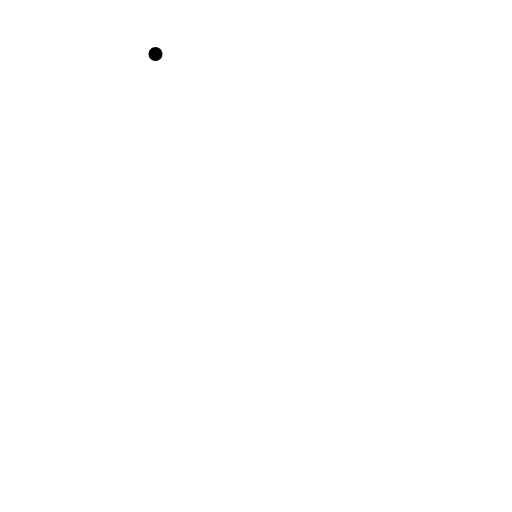
t = 0.00 s
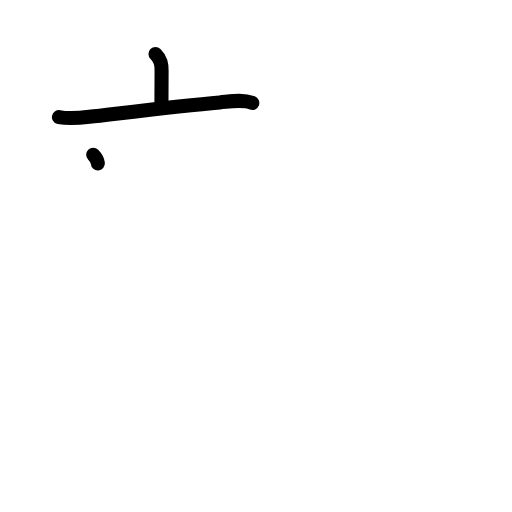
t = 2.40 s
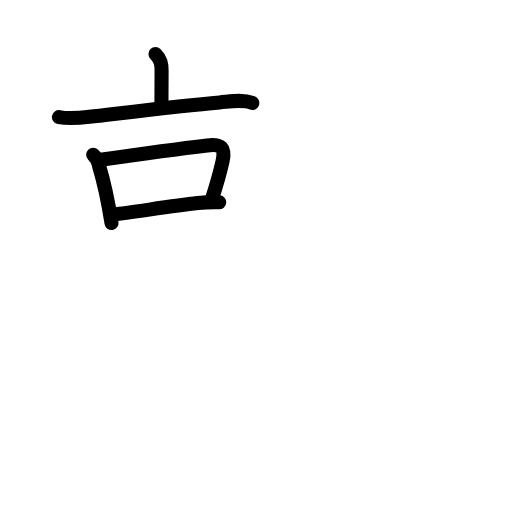
t = 4.80 s
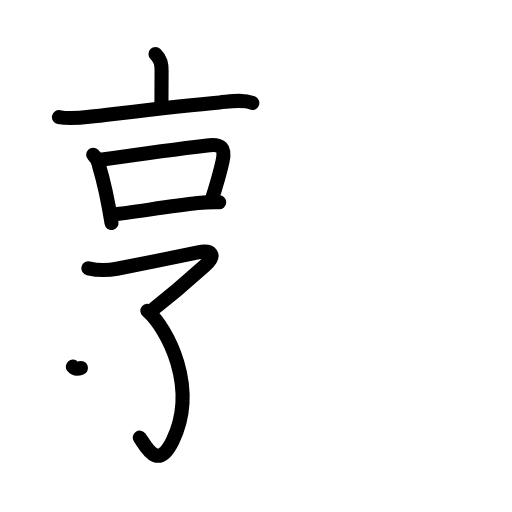
t = 7.20 s
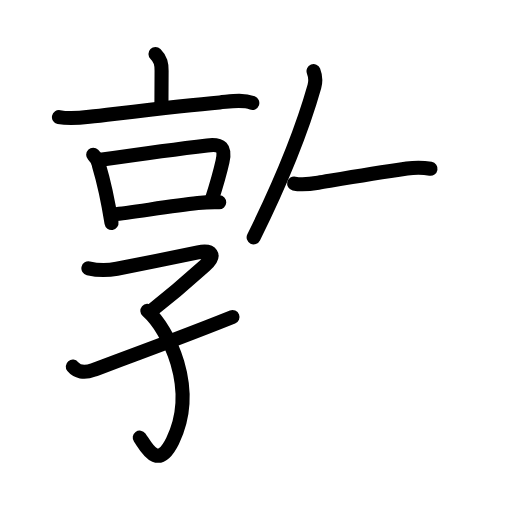
t = 9.60 s
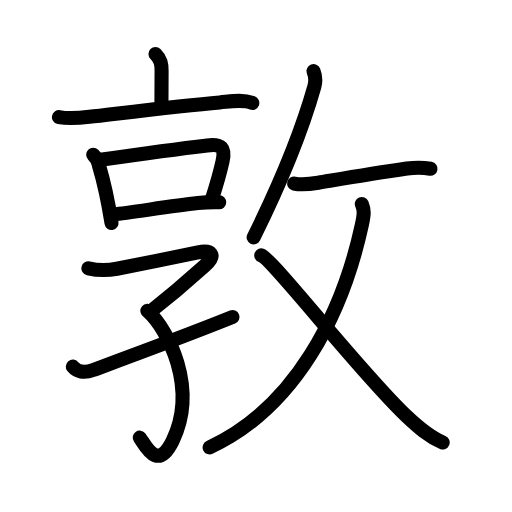
t = 12.00 s

The animated SVG that drew these frames (rendered in a browser with its animation timeline set to each time). Animation: 40 SMIL elements (animate=40); one cycle of 12.00 s.

<?xml version="1.0" encoding="UTF-8"?>
<!--
AniKanjiVG is licensed by CC-BY-SA Paul C. Sommerhoff (https://bitbucket.org/sommerhoff/anikanjivg).
AniKanjiVG uses KanjiVG which is licensed by CC-BY-SA Ulrich Apel (http://kanjivg.tagaini.net).
See also http://creativecommons.org/licenses/by-sa/3.0/
-->
<svg xmlns:kvg='http://kanjivg.tagaini.net' xmlns='http://www.w3.org/2000/svg' width='109' height='109' viewBox='0 0 109 109' style='fill:none;stroke:#000000;stroke-width:3;stroke-linecap:round;stroke-linejoin:round;' id="kvg:kanji_06566"><g id="kvg:06566" kvg:element="敦"><g id="kvg:06566-g1" kvg:element="享" kvg:position="left"><g id="kvg:06566-g2" kvg:element="亠" kvg:position="top"><path id="kvg:06566-s1" kvg:type="㇑a" d="M33.1,11.5c1.14,1.13,1.3,2.12,1.3,3.56c0,3.81-0.03,5.01-0.03,7.06"><animate attributeName="d" begin="0.0s" dur="0.5s" from="M33.1,11.5C33.1,11.5,33.1,11.5,33.1,11.5" to="M33.1,11.5c1.14,1.13,1.3,2.12,1.3,3.56" />
<animate attributeName="d" begin="0.5s" dur="0.5s" from="M33.1,11.5c1.14,1.13,1.3,2.12,1.3,3.56c0,0,0,0,0,0,0" to="M33.1,11.5c1.14,1.13,1.3,2.12,1.3,3.56c0,3.81-0.03,5.01-0.03,7.06" />
</path>
<path id="kvg:06566-s2" kvg:type="㇐" d="M12.55,24.92c2.2,0.45,4.08,0.24,6.47-0.04c6.94-0.8,19.37-2.38,27.75-3.07c2.22-0.18,4.8-0.69,6.94,0.11"><animate attributeName="d" begin="1.0s" dur="0.3333333333333333s" from="M12.55,24.92C12.55,24.92,12.55,24.92,12.55,24.92" to="M12.55,24.92c2.2,0.45,4.08,0.24,6.47-0.04" />
<animate attributeName="d" begin="1.3333333333333333s" dur="0.3333333333333333s" from="M12.55,24.92c2.2,0.45,4.08,0.24,6.47-0.04c0,0,0,0,0,0,0" to="M12.55,24.92c2.2,0.45,4.08,0.24,6.47-0.04c6.94-0.8,19.37-2.38,27.75-3.07" />
<animate attributeName="d" begin="1.6666666666666665s" dur="0.3333333333333333s" from="M12.55,24.92c2.2,0.45,4.08,0.24,6.47-0.04c6.94-0.8,19.37-2.38,27.75-3.07c0,0,0,0,0,0,0" to="M12.55,24.92c2.2,0.45,4.08,0.24,6.47-0.04c6.94-0.8,19.37-2.38,27.75-3.07c2.22-0.18,4.8-0.69,6.94,0.11" />
<animate attributeName="d" begin="0s" dur="1.0s" from="M-100,-100" to="M-100,-100" />
</path>
</g>
<g id="kvg:06566-g3" kvg:position="bottom"><g id="kvg:06566-g4" kvg:element="口"><path id="kvg:06566-s3" kvg:type="㇑" d="M19.84,32.93c0.8,0.8,1.16,1.36,1.24,2.33c0.93,3.1,2.09,8.59,2.66,12.2"><animate attributeName="d" begin="2.0s" dur="0.5s" from="M19.84,32.93C19.84,32.93,19.84,32.93,19.84,32.93" to="M19.84,32.93c0.8,0.8,1.16,1.36,1.24,2.33" />
<animate attributeName="d" begin="2.5s" dur="0.5s" from="M19.84,32.93c0.8,0.8,1.16,1.36,1.24,2.33c0,0,0,0,0,0,0" to="M19.84,32.93c0.8,0.8,1.16,1.36,1.24,2.33c0.93,3.1,2.09,8.59,2.66,12.2" />
<animate attributeName="d" begin="0s" dur="2.0s" from="M-100,-100" to="M-100,-100" />
</path>
<path id="kvg:06566-s4" kvg:type="㇕b" d="M21.37,34.01c6.16-0.89,17.62-2.46,22.75-3.06c3.05-0.35,3.92,0.48,3.25,3.43c-0.52,2.32-0.88,3.75-2.27,8.05"><animate attributeName="d" begin="3.0s" dur="0.3333333333333333s" from="M21.37,34.01C21.37,34.01,21.37,34.01,21.37,34.01" to="M21.37,34.01c6.16-0.89,17.62-2.46,22.75-3.06" />
<animate attributeName="d" begin="3.3333333333333335s" dur="0.3333333333333333s" from="M21.37,34.01c6.16-0.89,17.62-2.46,22.75-3.06c0,0,0,0,0,0,0" to="M21.37,34.01c6.16-0.89,17.62-2.46,22.75-3.06c3.05-0.35,3.92,0.48,3.25,3.43" />
<animate attributeName="d" begin="3.6666666666666665s" dur="0.3333333333333333s" from="M21.37,34.01c6.16-0.89,17.62-2.46,22.75-3.06c3.05-0.35,3.92,0.48,3.25,3.43c0,0,0,0,0,0,0" to="M21.37,34.01c6.16-0.89,17.62-2.46,22.75-3.06c3.05-0.35,3.92,0.48,3.25,3.43c-0.52,2.32-0.88,3.75-2.27,8.05" />
<animate attributeName="d" begin="0s" dur="3.0s" from="M-100,-100" to="M-100,-100" />
</path>
<path id="kvg:06566-s5" kvg:type="㇐b" d="M24.28,45.62c3.29-0.3,11.72-1.7,17.84-2.38c1.77-0.2,3.25-0.24,4.55-0.19"><animate attributeName="d" begin="4.0s" dur="0.5s" from="M24.28,45.62C24.28,45.62,24.28,45.62,24.28,45.62" to="M24.28,45.62c3.29-0.3,11.72-1.7,17.84-2.38" />
<animate attributeName="d" begin="4.5s" dur="0.5s" from="M24.28,45.62c3.29-0.3,11.72-1.7,17.84-2.38c0,0,0,0,0,0,0" to="M24.28,45.62c3.29-0.3,11.72-1.7,17.84-2.38c1.77-0.2,3.25-0.24,4.55-0.19" />
<animate attributeName="d" begin="0s" dur="4.0s" from="M-100,-100" to="M-100,-100" />
</path>
</g>
<g id="kvg:06566-g5" kvg:element="子" kvg:variant="true"><path id="kvg:06566-s6" kvg:type="㇖" d="M18.82,57.12c2.01,0.47,4.05,0.48,6.07,0.09c4.51-0.88,13.49-2.66,17.26-3.47c2.85-0.61,4,0.52,1.48,2.77c-2.04,1.82-5.12,4.74-10.93,9.26"><animate attributeName="d" begin="5.0s" dur="0.25s" from="M18.82,57.12C18.82,57.12,18.82,57.12,18.82,57.12" to="M18.82,57.12c2.01,0.47,4.05,0.48,6.07,0.09" />
<animate attributeName="d" begin="5.25s" dur="0.25s" from="M18.82,57.12c2.01,0.47,4.05,0.48,6.07,0.09c0,0,0,0,0,0,0" to="M18.82,57.12c2.01,0.47,4.05,0.48,6.07,0.09c4.51-0.88,13.49-2.66,17.26-3.47" />
<animate attributeName="d" begin="5.5s" dur="0.25s" from="M18.82,57.12c2.01,0.47,4.05,0.48,6.07,0.09c4.51-0.88,13.49-2.66,17.26-3.47c0,0,0,0,0,0,0" to="M18.82,57.12c2.01,0.47,4.05,0.48,6.07,0.09c4.51-0.88,13.49-2.66,17.26-3.47c2.85-0.61,4,0.52,1.48,2.77" />
<animate attributeName="d" begin="5.75s" dur="0.25s" from="M18.82,57.12c2.01,0.47,4.05,0.48,6.07,0.09c4.51-0.88,13.49-2.66,17.26-3.47c2.85-0.61,4,0.52,1.48,2.77c0,0,0,0,0,0,0" to="M18.82,57.12c2.01,0.47,4.05,0.48,6.07,0.09c4.51-0.88,13.49-2.66,17.26-3.47c2.85-0.61,4,0.52,1.48,2.77c-2.04,1.82-5.12,4.74-10.93,9.26" />
<animate attributeName="d" begin="0s" dur="5.0s" from="M-100,-100" to="M-100,-100" />
</path>
<path id="kvg:06566-s7" kvg:type="㇕v" d="M31.37,66.16c4.38,3.84,10.86,16.45,5.38,27.69c-3.25,6.65-5.75,1.02-7-0.69"><animate attributeName="d" begin="6.0s" dur="0.5s" from="M31.37,66.16C31.37,66.16,31.37,66.16,31.37,66.16" to="M31.37,66.16c4.38,3.84,10.86,16.45,5.38,27.69" />
<animate attributeName="d" begin="6.5s" dur="0.5s" from="M31.37,66.16c4.38,3.84,10.86,16.45,5.38,27.69c0,0,0,0,0,0,0" to="M31.37,66.16c4.38,3.84,10.86,16.45,5.38,27.69c-3.25,6.65-5.75,1.02-7-0.69" />
<animate attributeName="d" begin="0s" dur="6.0s" from="M-100,-100" to="M-100,-100" />
</path>
<path id="kvg:06566-s8" kvg:type="㇀/㇐" d="M15.5,78.05c0.88,1.07,2.38,1.45,4.34,0.72c7.26-2.68,18.9-6.96,29.66-11.27"><animate attributeName="d" begin="7.0s" dur="0.5s" from="M15.5,78.05C15.5,78.05,15.5,78.05,15.5,78.05" to="M15.5,78.05c0.88,1.07,2.38,1.45,4.34,0.72" />
<animate attributeName="d" begin="7.5s" dur="0.5s" from="M15.5,78.05c0.88,1.07,2.38,1.45,4.34,0.72c0,0,0,0,0,0,0" to="M15.5,78.05c0.88,1.07,2.38,1.45,4.34,0.72c7.26-2.68,18.9-6.96,29.66-11.27" />
<animate attributeName="d" begin="0s" dur="7.0s" from="M-100,-100" to="M-100,-100" />
</path>
</g>
</g>
</g>
<g id="kvg:06566-g6" kvg:element="攵" kvg:variant="true" kvg:original="攴" kvg:position="right" kvg:radical="general"><g id="kvg:06566-g7" kvg:position="top"><path id="kvg:06566-s9" kvg:type="㇒" d="M66.75,15.14c0.38,0.98,0.5,2.15,0.18,3.27C64.5,27,60.5,37.38,54,50.53"><animate attributeName="d" begin="8.0s" dur="0.5s" from="M66.75,15.14C66.75,15.14,66.75,15.14,66.75,15.14" to="M66.75,15.14c0.38,0.98,0.5,2.15,0.18,3.27" />
<animate attributeName="d" begin="8.5s" dur="0.5s" from="M66.75,15.14c0.38,0.98,0.5,2.15,0.18,3.27c0,0,0,0,0,0,0" to="M66.75,15.14c0.38,0.98,0.5,2.15,0.18,3.27C64.5,27,60.5,37.38,54,50.53" />
<animate attributeName="d" begin="0s" dur="8.0s" from="M-100,-100" to="M-100,-100" />
</path>
<path id="kvg:06566-s10" kvg:type="㇐" d="M62.62,39.07c1.52,0.34,3.61,0.09,5.13-0.17C73.88,37.88,79,37,86.64,35.88c1.69-0.25,3.36-0.25,5.01,0.04"><animate attributeName="d" begin="9.0s" dur="0.3333333333333333s" from="M62.62,39.07C62.62,39.07,62.62,39.07,62.62,39.07" to="M62.62,39.07c1.52,0.34,3.61,0.09,5.13-0.17" />
<animate attributeName="d" begin="9.333333333333334s" dur="0.3333333333333333s" from="M62.62,39.07c1.52,0.34,3.61,0.09,5.13-0.17c0,0,0,0,0,0,0" to="M62.62,39.07c1.52,0.34,3.61,0.09,5.13-0.17C73.88,37.88,79,37,86.64,35.88" />
<animate attributeName="d" begin="9.666666666666666s" dur="0.3333333333333333s" from="M62.62,39.07c1.52,0.34,3.61,0.09,5.13-0.17C73.88,37.88,79,37,86.64,35.88c0,0,0,0,0,0,0" to="M62.62,39.07c1.52,0.34,3.61,0.09,5.13-0.17C73.88,37.88,79,37,86.64,35.88c1.69-0.25,3.36-0.25,5.01,0.04" />
<animate attributeName="d" begin="0s" dur="9.0s" from="M-100,-100" to="M-100,-100" />
</path>
</g>
<g id="kvg:06566-g8" kvg:element="乂" kvg:position="bottom"><g id="kvg:06566-g9" kvg:element="丿"><path id="kvg:06566-s11" kvg:type="㇒" d="M77.03,43.43c0.53,1.25,0.52,2.13,0.01,4.43C72.88,67,62.88,86.75,44.63,95.25"><animate attributeName="d" begin="10.0s" dur="0.5s" from="M77.03,43.43C77.03,43.43,77.03,43.43,77.03,43.43" to="M77.03,43.43c0.53,1.25,0.52,2.13,0.01,4.43" />
<animate attributeName="d" begin="10.5s" dur="0.5s" from="M77.03,43.43c0.53,1.25,0.52,2.13,0.01,4.43c0,0,0,0,0,0,0" to="M77.03,43.43c0.53,1.25,0.52,2.13,0.01,4.43C72.88,67,62.88,86.75,44.63,95.25" />
<animate attributeName="d" begin="0s" dur="10.0s" from="M-100,-100" to="M-100,-100" />
</path>
</g>
<path id="kvg:06566-s12" kvg:type="㇏" d="M55.62,54.38c2.5,0.88,20.98,24.8,30.98,34.26c2.35,2.22,4.64,4.28,7.64,5.55"><animate attributeName="d" begin="11.0s" dur="0.5s" from="M55.62,54.38C55.62,54.38,55.62,54.38,55.62,54.38" to="M55.62,54.38c2.5,0.88,20.98,24.8,30.98,34.26" />
<animate attributeName="d" begin="11.5s" dur="0.5s" from="M55.62,54.38c2.5,0.88,20.98,24.8,30.98,34.26c0,0,0,0,0,0,0" to="M55.62,54.38c2.5,0.88,20.98,24.8,30.98,34.26c2.35,2.22,4.64,4.28,7.64,5.55" />
<animate attributeName="d" begin="0s" dur="11.0s" from="M-100,-100" to="M-100,-100" />
</path>
</g>
</g>
</g>
</svg>
